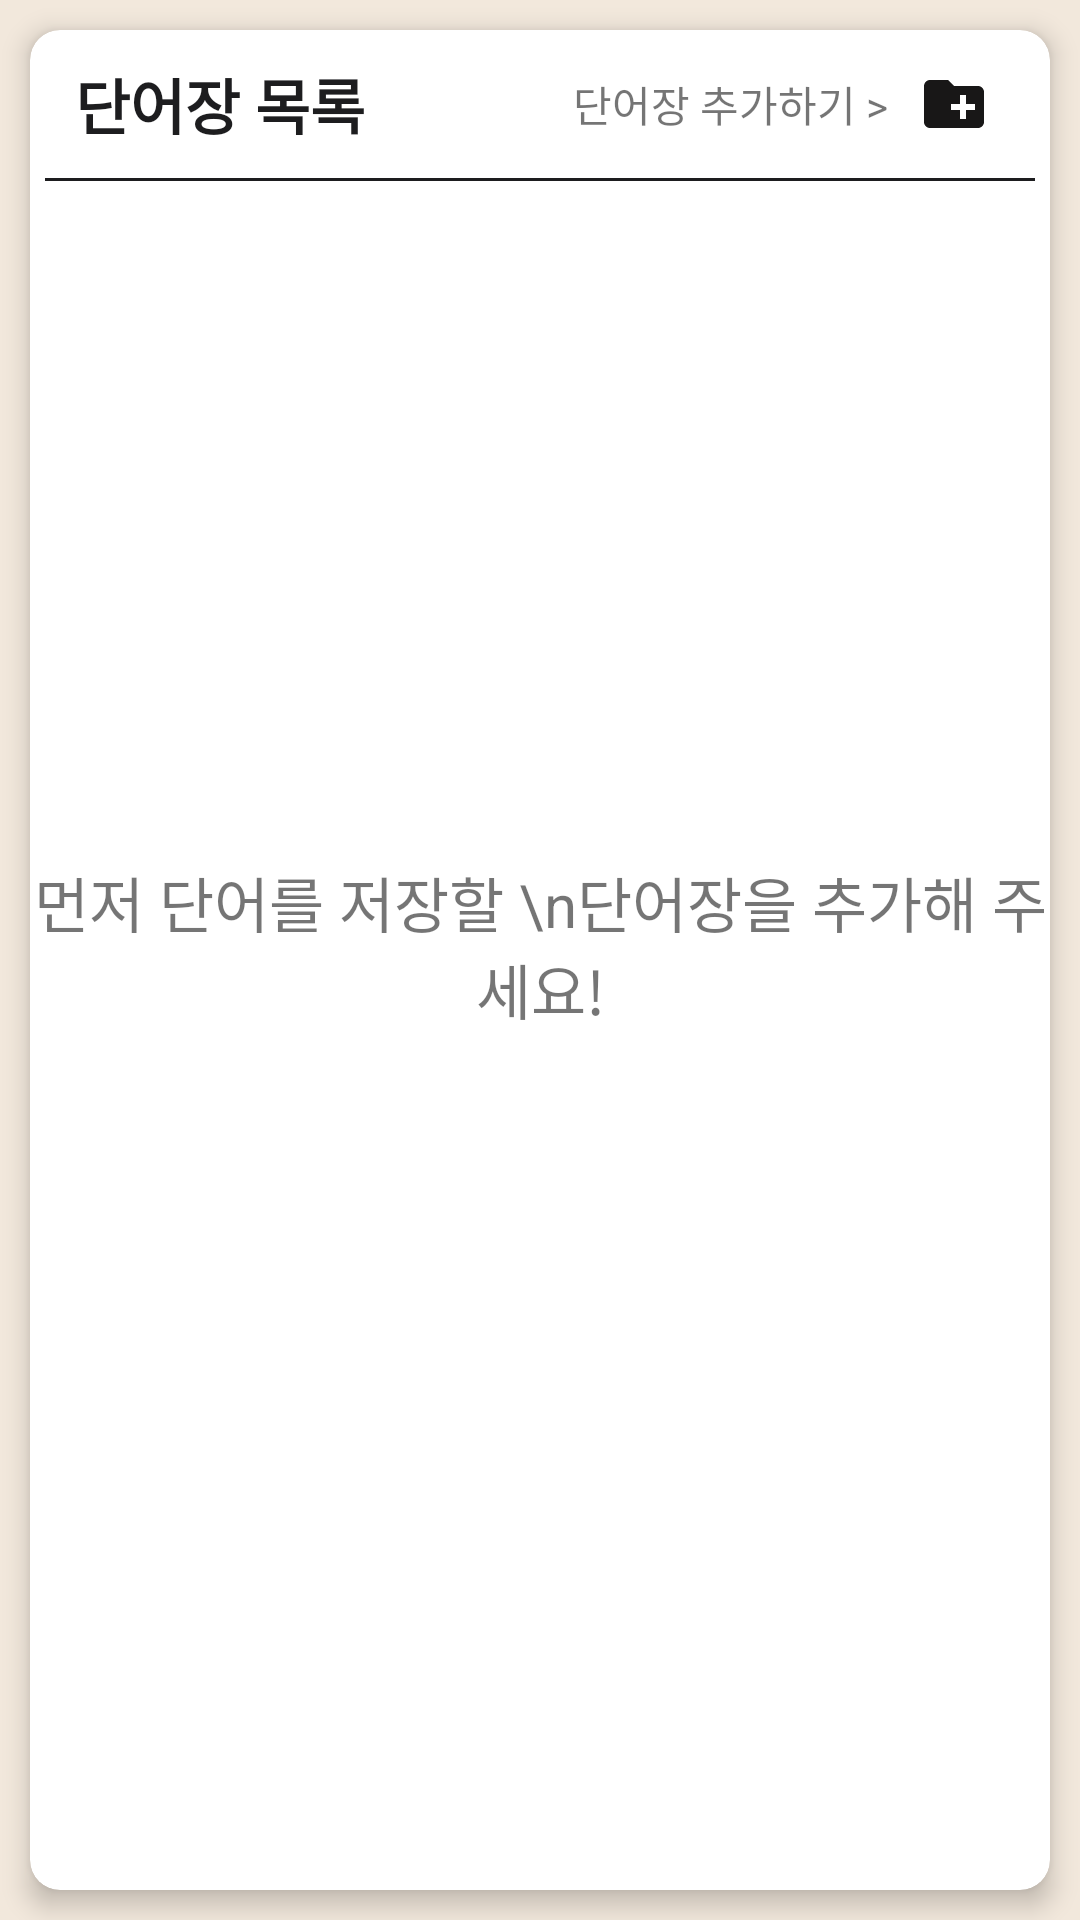

Android layout source for this screen:
<!-- AndroidManifest.xml: application theme Theme.WordManager2 -->
<!-- res/layout/activity_add_list.xml -->
<?xml version="1.0" encoding="utf-8"?>
<androidx.constraintlayout.widget.ConstraintLayout xmlns:android="http://schemas.android.com/apk/res/android"
    xmlns:app="http://schemas.android.com/apk/res-auto"
    xmlns:tools="http://schemas.android.com/tools"
    android:layout_width="match_parent"
    android:layout_height="match_parent"
    android:background="@color/HighLights"
    tools:context=".add_word.AddListActivity">

    <androidx.cardview.widget.CardView
        app:cardElevation="5dp"
        app:cardCornerRadius="10dp"
        android:layout_margin="10dp"
        android:layout_width="match_parent"
        android:layout_height="match_parent">

        <LinearLayout
            android:orientation="vertical"
            android:layout_width="match_parent"
            android:layout_height="match_parent">
            <LinearLayout
                android:orientation="horizontal"
                android:layout_width="match_parent"
                android:layout_height="wrap_content">

                <TextView
                    android:textSize="20sp"
                    android:textStyle="bold"
                    android:layout_marginTop="10dp"
                    android:layout_marginLeft="15dp"
                    android:layout_marginBottom="10dp"
                    android:textColor="@color/black"
                    android:text="단어장 목록"
                    android:layout_width="wrap_content"
                    android:layout_height="wrap_content"/>

                <androidx.constraintlayout.widget.ConstraintLayout
                    android:layout_weight="1"
                    android:layout_width="0dp"
                    android:layout_height="match_parent">

                    <TextView
                        android:layout_marginRight="5dp"
                        app:layout_constraintBottom_toBottomOf="parent"
                        app:layout_constraintTop_toTopOf="parent"
                        app:layout_constraintRight_toLeftOf="@id/btn_addList"
                        android:textSize="14sp"
                        android:text="단어장 추가하기 >"
                        android:layout_width="wrap_content"
                        android:layout_height="wrap_content"/>
                    <ImageView
                        android:clickable="true"
                        android:focusable="true"
                        android:background="?attr/selectableItemBackgroundBorderless"
                        android:id="@+id/btn_addList"
                        android:paddingLeft="5dp"
                        android:paddingBottom="5dp"
                        android:paddingTop="5dp"
                        android:paddingRight="10dp"
                        android:layout_marginRight="10dp"
                        app:layout_constraintTop_toTopOf="parent"
                        app:layout_constraintBottom_toBottomOf="parent"
                        app:layout_constraintRight_toRightOf="parent"
                        android:src="@drawable/ic_baseline_create_new_folder_24"
                        android:layout_width="wrap_content"
                        android:layout_height="wrap_content"/>
                </androidx.constraintlayout.widget.ConstraintLayout>
            </LinearLayout>
            <TextView
                android:layout_marginLeft="5dp"
                android:layout_marginRight="5dp"
                android:background="@color/Typography"
                android:layout_width="match_parent"
                android:layout_height="1dp"/>
            <ListView
                android:dividerHeight="0px"
                android:divider="#FFFFFF"
                android:visibility="gone"
                android:layout_margin="5dp"
                android:id="@+id/lv"
                android:layout_width="match_parent"
                android:layout_height="match_parent"/>
            <TextView
                android:id="@+id/tv_infoList"
                android:textSize="20sp"
                android:text="먼저 단어를 저장할 \n단어장을 추가해 주세요!"
                android:gravity="center"
                android:layout_width="match_parent"
                android:layout_height="match_parent"
                android:layout_marginBottom="60dp"/>
        </LinearLayout>
    </androidx.cardview.widget.CardView>
</androidx.constraintlayout.widget.ConstraintLayout>
<!-- resources referenced by this layout -->
<resources>
  <color name="HighLights">#F2E8DC</color>
  <color name="Typography">#1D1D1F</color>
  <color name="black">#1D1D1F</color>
  <!-- drawable ic_baseline_create_new_folder_24 (drawable) -->
  <vector android:height="24dp" android:tint="#181717"
      android:viewportHeight="24" android:viewportWidth="24"
      android:width="24dp" xmlns:android="http://schemas.android.com/apk/res/android">
      <path android:fillColor="@android:color/white" android:pathData="M20,6h-8l-2,-2L4,4c-1.11,0 -1.99,0.89 -1.99,2L2,18c0,1.11 0.89,2 2,2h16c1.11,0 2,-0.89 2,-2L22,8c0,-1.11 -0.89,-2 -2,-2zM19,14h-3v3h-2v-3h-3v-2h3L14,9h2v3h3v2z"/>
  </vector>
  <style name="Theme.WordManager2" parent="Theme.MaterialComponents.DayNight.NoActionBar">
          
          <item name="colorPrimary">@color/purple_500</item>
          <item name="colorPrimaryVariant">@color/purple_700</item>
          <item name="colorOnPrimary">@color/white</item>
          
          <item name="colorSecondary">@color/teal_200</item>
          <item name="colorSecondaryVariant">@color/teal_700</item>
          <item name="colorOnSecondary">@color/black</item>
          
          <item name="android:statusBarColor" tools:targetApi="l">?attr/colorPrimaryVariant</item>
          
      </style>
  <color name="purple_500">#FF6200EE</color>
  <color name="purple_700">#FF3700B3</color>
  <color name="white">#FFFFFFFF</color>
  <color name="teal_200">#FF03DAC5</color>
  <color name="teal_700">#FF018786</color>
</resources>
